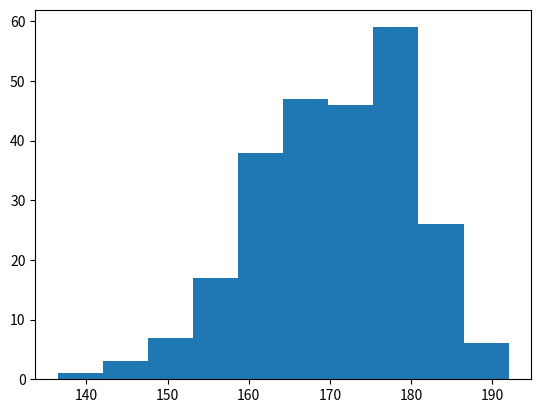

Source code (Python):
import sys
import matplotlib
import matplotlib.pyplot as plt
import numpy as np

# matplotlib.use('Agg')

# xPoints = np.array([0, 6])
# yPoints = np.array([0, 250])
#
# plt.plot(xPoints, yPoints)
# plt.show()
#
# # Two  lines to make our compiler able to draw:
# plt.savefig(sys.stdout.buffer)
# sys.stdout.flush()

# Using dots
# xPoints = np.array([1, 8])
# yPoints = np.array([3, 10])
#
# plt.plot(xPoints, yPoints, 'o')
# plt.show()

# Having many points
# xPoints = np.array([1, 2, 6, 8])
# yPoints = np.array([3, 8, 1, 10])
# plt.plot(xPoints, yPoints)
# plt.show()

# Using dots on many points

# xPoints = np.array([1, 2, 6, 8])
# yPoints = np.array([3, 8, 1, 10])
# plt.plot(xPoints, yPoints, 'o')
# plt.show()

# Default value of x
# yPoints = np.array([3, 8, 1, 10, 5, 7])  # Not specifying x values will make it to have default values of x of 1,2,3,4,5
#
# plt.plot(yPoints)
# plt.show()
#
# # Two  lines to make our compiler able to draw:
# plt.savefig(sys.stdout.buffer)
# sys.stdout.flush()

# Using markers
# yPoints = np.array([3, 8, 1, 10])
#
# plt.plot(yPoints, marker='o')
# plt.show()

# yPoints = np.array([3, 8, 1, 10])
#
# plt.plot(yPoints, 'o:r')
# plt.show()

# LineStyle
# yPoints = np.array([3, 8, 1, 10])
#
# plt.plot(yPoints, linestyle='dotted')
# plt.show()

# Multiple lines
# y1 = np.array([3, 8, 1, 10])
# y2 = np.array([6, 2, 7, 11])
#
# plt.plot(y1)
# plt.plot(y2)
# plt.show()

# Labels
# x = np.array([80, 85, 90, 95, 100, 105, 110, 115, 120, 125])
# y = np.array([240, 250, 260, 270, 280, 290, 300, 310, 320, 330])
#
# plt.plot(x, y)
#
# plt.title("Sports Watch Data", loc='left')
# plt.xlabel("Average Pulse")
# plt.ylabel("Calorie Burnage")
#
# plt.show()

# x = np.array([80, 85, 90, 95, 100, 105, 110, 115, 120, 125])
# y = np.array([240, 250, 260, 270, 280, 290, 300, 310, 320, 330])
#
# font1 = {'family': 'serif', 'color': 'blue', 'size': 20}  # Setting the font size
# font2 = {'family': 'serif', 'color': 'darkred', 'size': 15}
#
# plt.title("Sports Watch Data", fontdict=font1)
# plt.xlabel("Average Pulse", fontdict=font2)
# plt.ylabel("Calorie Burnage", fontdict=font2)
#
# plt.plot(x, y)
# plt.show()

# Adding grid
# x = np.array([80, 85, 90, 95, 100, 105, 110, 115, 120, 125])
# y = np.array([240, 250, 260, 270, 280, 290, 300, 310, 320, 330])
#
# plt.title("Sports Watch Data")
# plt.xlabel("Average Pulse")
# plt.ylabel("Calorie Burnage")
#
# plt.plot(x, y)
#
# plt.grid()
# plt.show()

# x = np.array([80, 85, 90, 95, 100, 105, 110, 115, 120, 125])
# y = np.array([240, 250, 260, 270, 280, 290, 300, 310, 320, 330])
#
# plt.title("Sports Watch Data")
# plt.xlabel("Average Pulse")
# plt.ylabel("Calorie Burnage")
#
# plt.plot(x, y)
#
# plt.grid(axis='x')  # specify to show x(vertical) grid lines
# plt.show()

# x = np.array([80, 85, 90, 95, 100, 105, 110, 115, 120, 125])
# y = np.array([240, 250, 260, 270, 280, 290, 300, 310, 320, 330])
#
# plt.title("Sports Watch Data")
# plt.xlabel("Average Pulse")
# plt.ylabel("Calorie Burnage")
#
# plt.plot(x, y)
#
# plt.grid(axis='y')  # specify to show x(vertical) grid lines
# plt.show()

# Display multiple plots
# plot 1:
# x = np.array([0, 1, 2, 3])
# y = np.array([3, 8, 1, 10])
#
# plt.subplot(1, 2, 1)
# plt.plot(x, y)
# plt.title("SALES")  # plot one title
#
# # plot 2:
# x = np.array([0, 1, 2, 3])
# y = np.array([10, 20, 30, 40])
#
# plt.subplot(1, 2, 2)
# plt.plot(x, y)
# plt.title("INCOME")  # plot two title
#
# plt.suptitle("MY SHOP")  # plot overall title
# plt.show()

# Draw two plots on top of each other
# plot 1:
# x = np.array([0, 1, 2, 3])
# y = np.array([3, 8, 1, 10])
#
# plt.subplot(2, 1, 1)
# plt.plot(x, y)
#
# # plot 2:
# x = np.array([0, 1, 2, 3])
# y = np.array([10, 20, 30, 40])
#
# plt.subplot(2, 1, 2)
# plt.plot(x, y)
#
# plt.show()

# Using Bar graph
# x = np.array(["A", "B", "C", "D"])
# y = np.array([3, 8, 1, 10])
#
# plt.bar(x, y, color="red")
# plt.show()

# x = np.array(["A", "B", "C", "D"])
# y = np.array([3, 8, 1, 10])
# plt.barh(x, y, color="hotpink")  # Horizontal bars
# plt.show()

# Histogram
x = np.random.normal(170, 10, 250)

plt.hist(x)
plt.show()
